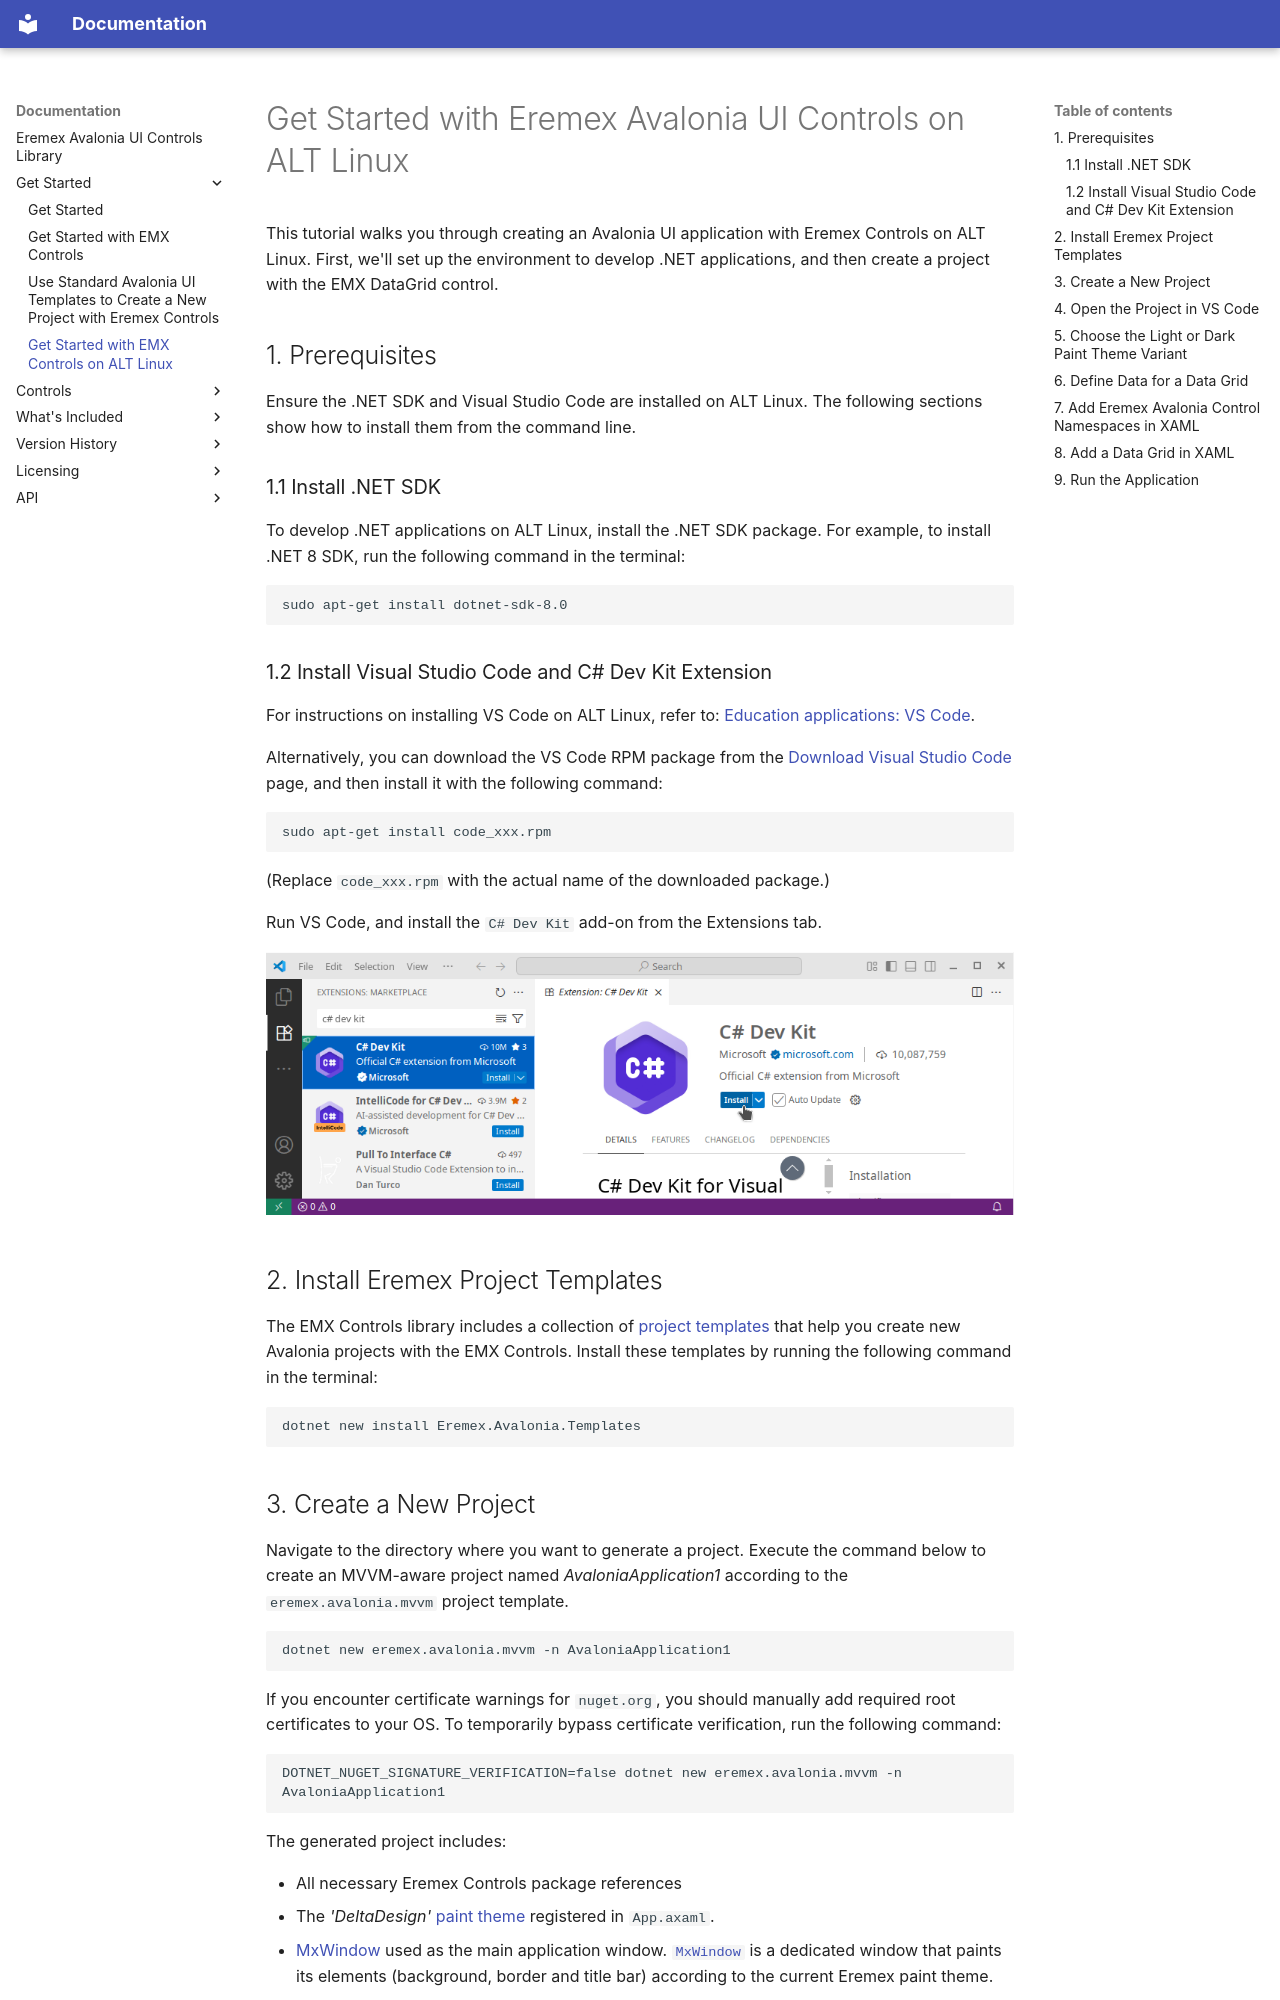

repository: Eremex/controls-doc · page: get-started/get-started-with-emx-controls-on-alt-linux/index.html · generator: mkdocs

---
title: Get Started with EMX Controls on ALT Linux
order: 1500
seealso: []
---

# Get Started with Eremex Avalonia UI Controls on ALT Linux

This tutorial walks you through creating an Avalonia UI application with Eremex Controls on ALT Linux. First, we'll set up the environment to develop .NET applications, and then create a project with the EMX DataGrid control.


## 1. Prerequisites

Ensure the .NET SDK and Visual Studio Code are installed on ALT Linux. The following sections show how to install them from the command line.

### 1.1 Install .NET SDK

To develop .NET applications on ALT Linux, install the .NET SDK package. For example, to install .NET 8 SDK, run the following command in the terminal:

``` sh
sudo apt-get install dotnet-sdk-8.0
```

### 1.2 Install Visual Studio Code and C# Dev Kit Extension

For instructions on installing VS Code on ALT Linux, refer to: [Education applications: VS Code](https://www.altlinux.org/Education_applications/Vscode).

Alternatively, you can download the VS Code RPM package from the [Download Visual Studio Code](https://code.visualstudio.com/Download) page, and then install it with the following command:

``` sh
sudo apt-get install code_xxx.rpm
```

(Replace `code_xxx.rpm` with the actual name of the downloaded package.)

Run VS Code, and install the `C# Dev Kit` add-on from the Extensions tab.

![get-started-alt-vscode-cDevkit](../images/get-started-alt-vscode-cDevkit.png)


## 2. Install Eremex Project Templates

The EMX Controls library includes a collection of [project templates](../whats-included/project-templates.md) that help you create new Avalonia projects with the EMX Controls. Install these templates by running the following command in the terminal:

``` sh
dotnet new install Eremex.Avalonia.Templates
```
